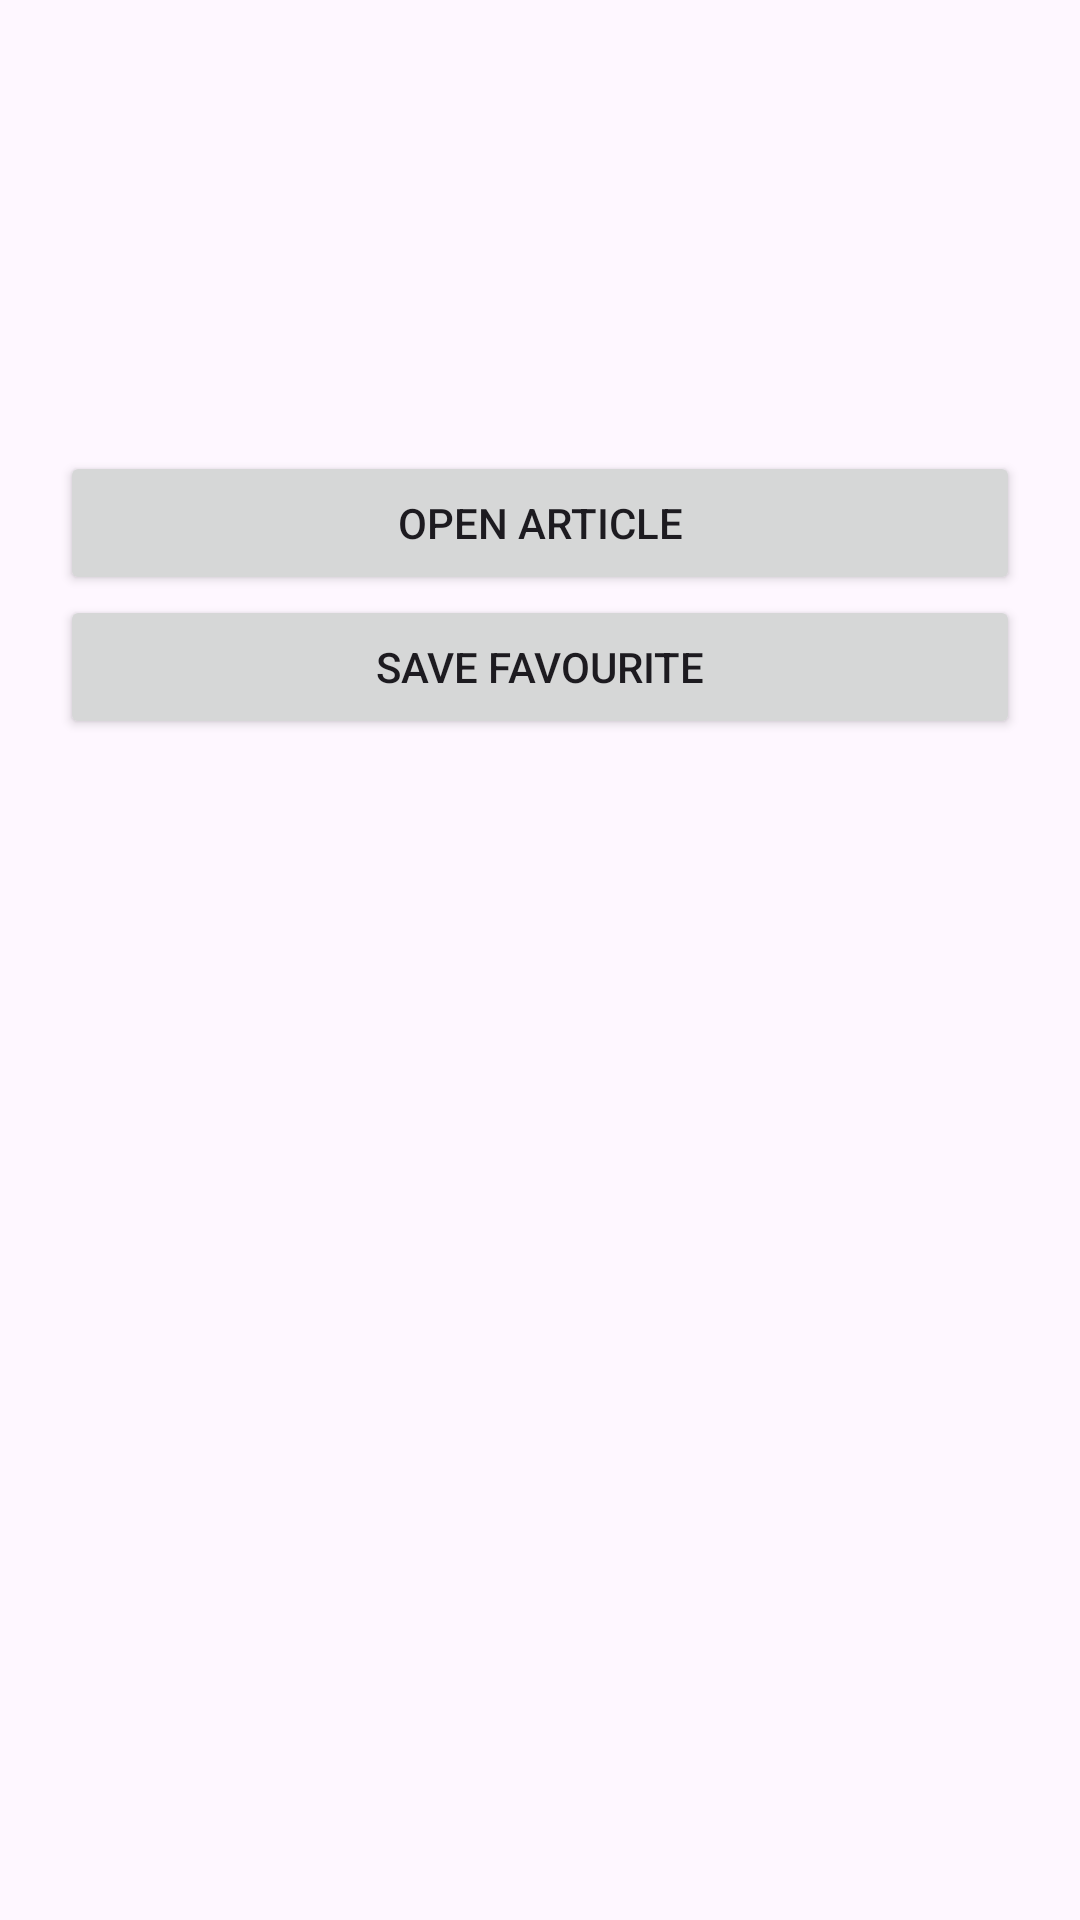

Reconstruct the res/layout file that produces this screen, plus the resources it refers to.
<!-- AndroidManifest.xml: application theme Theme.GuardianNewsReader -->
<!-- res/layout/fragment_article_details.xml -->
<?xml version="1.0" encoding="utf-8"?>
<ScrollView xmlns:android="http://schemas.android.com/apk/res/android"
    android:layout_width="match_parent"
    android:layout_height="match_parent">

    <LinearLayout
        android:layout_width="match_parent"
        android:layout_height="wrap_content"
        android:orientation="vertical"
        android:padding="20dp">

        <TextView
            android:id="@+id/detailTitleTextView"
            android:layout_width="match_parent"
            android:layout_height="wrap_content"
            android:textSize="24sp"
            android:textStyle="bold" />

        <TextView
            android:id="@+id/detailSectionTextView"
            android:layout_width="match_parent"
            android:layout_height="wrap_content"
            android:layout_marginTop="16dp"
            android:textSize="18sp" />

        <TextView
            android:id="@+id/detailUrlTextView"
            android:layout_width="match_parent"
            android:layout_height="wrap_content"
            android:layout_marginTop="12dp"
            android:autoLink="web"
            android:textSize="16sp" />

        <Button
            android:id="@+id/openArticleButton"
            android:layout_width="match_parent"
            android:layout_height="wrap_content"
            android:layout_marginTop="24dp"
            android:text="Open Article" />

        <Button
            android:id="@+id/saveFavouriteButton"
            android:layout_width="match_parent"
            android:layout_height="wrap_content"
            android:text="Save Favourite" />

    </LinearLayout>

</ScrollView>
<!-- resources referenced by this layout -->
<resources>
  <style name="Theme.GuardianNewsReader" parent="Base.Theme.GuardianNewsReader" />
  <style name="Base.Theme.GuardianNewsReader" parent="Theme.Material3.DayNight.NoActionBar">
          
          
      </style>
</resources>
